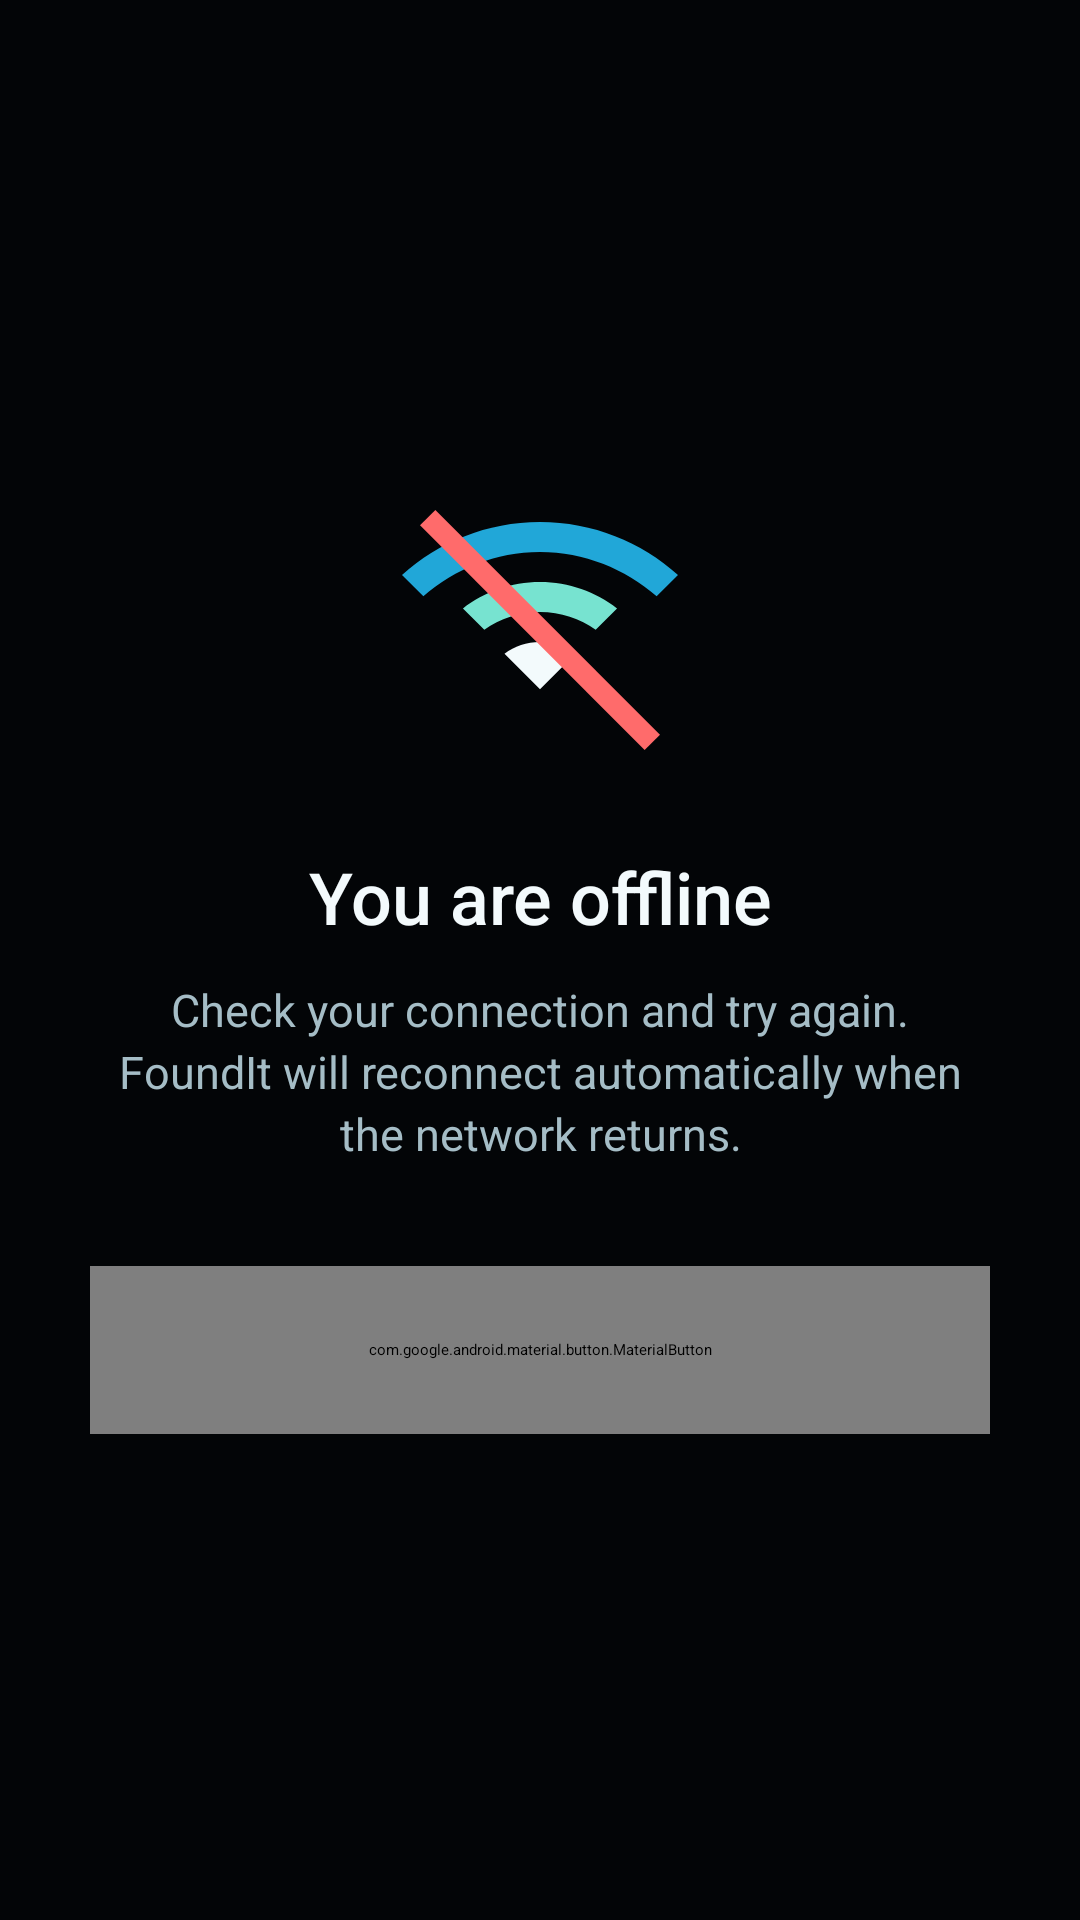

Reconstruct the res/layout file that produces this screen, plus the resources it refers to.
<!-- AndroidManifest.xml: application theme Theme.FoundIt.Splash -->
<!-- res/layout/view_offline.xml -->
<?xml version="1.0" encoding="utf-8"?>
<LinearLayout xmlns:android="http://schemas.android.com/apk/res/android"
    xmlns:app="http://schemas.android.com/apk/res-auto"
    android:layout_width="match_parent"
    android:layout_height="match_parent"
    android:background="@color/foundit_black"
    android:gravity="center"
    android:orientation="vertical"
    android:paddingStart="30dp"
    android:paddingEnd="30dp">

    <ImageView
        android:layout_width="96dp"
        android:layout_height="96dp"
        android:contentDescription="@string/offline_title"
        android:src="@drawable/ic_offline" />

    <TextView
        android:layout_width="wrap_content"
        android:layout_height="wrap_content"
        android:layout_marginTop="28dp"
        android:fontFamily="sans-serif-medium"
        android:gravity="center"
        android:includeFontPadding="false"
        android:text="@string/offline_title"
        android:textColor="@color/foundit_text"
        android:textSize="24sp" />

    <TextView
        android:layout_width="match_parent"
        android:layout_height="wrap_content"
        android:layout_marginTop="12dp"
        android:gravity="center"
        android:lineSpacingExtra="3dp"
        android:text="@string/offline_body"
        android:textColor="@color/foundit_text_muted"
        android:textSize="15sp" />

    <com.google.android.material.button.MaterialButton
        android:id="@+id/retryButton"
        style="@style/Widget.FoundIt.Button"
        android:layout_width="match_parent"
        android:layout_height="56dp"
        android:layout_marginTop="34dp"
        android:text="@string/retry"
        android:textAllCaps="false"
        app:icon="@drawable/ic_refresh"
        app:iconGravity="textStart"
        app:iconPadding="10dp" />
</LinearLayout>
<!-- resources referenced by this layout -->
<resources>
  <color name="foundit_black">#030507</color>
  <color name="foundit_text">#F3FAFC</color>
  <color name="foundit_text_muted">#A5BDC6</color>
  <!-- drawable ic_offline (drawable) -->
  <?xml version="1.0" encoding="utf-8"?>
  <vector xmlns:android="http://schemas.android.com/apk/res/android"
      android:width="96dp"
      android:height="96dp"
      android:viewportWidth="24"
      android:viewportHeight="24">
      <path
          android:fillColor="#21A7D8"
          android:pathData="M12,3C7.58,3 3.56,4.67 0.5,7.41l1.78,1.78C4.92,6.9 8.32,5.5 12,5.5c3.68,0 7.08,1.4 9.72,3.69l1.78,-1.78C20.44,4.67 16.42,3 12,3z" />
      <path
          android:fillColor="#77E3D0"
          android:pathData="M12,8C9.58,8 7.36,8.82 5.58,10.2l1.78,1.78C8.67,11.05 10.27,10.5 12,10.5c1.73,0 3.33,0.55 4.64,1.48l1.78,-1.78C16.64,8.82 14.42,8 12,8z" />
      <path
          android:fillColor="#F3FAFC"
          android:pathData="M12,13c-1.11,0 -2.13,0.36 -2.96,0.97L12,16.93l2.96,-2.96C14.13,13.36 13.11,13 12,13z" />
      <path
          android:fillColor="#FF6B6B"
          android:pathData="M3.28,2L2,3.28 20.72,22 22,20.72 3.28,2z" />
      <path
          android:fillColor="@android:color/transparent"
          android:pathData="M0,0h24v24h-24z" />
  </vector>
  <!-- drawable ic_refresh (drawable) -->
  <?xml version="1.0" encoding="utf-8"?>
  <vector xmlns:android="http://schemas.android.com/apk/res/android"
      android:width="24dp"
      android:height="24dp"
      android:viewportWidth="24"
      android:viewportHeight="24">
      <path
          android:fillColor="@android:color/white"
          android:pathData="M17.65,6.35C16.2,4.9 14.21,4 12,4c-4.42,0 -7.99,3.58 -7.99,8s3.57,8 7.99,8c3.73,0 6.84,-2.55 7.73,-6h-2.08c-0.82,2.33 -3.04,4 -5.65,4 -3.31,0 -6,-2.69 -6,-6s2.69,-6 6,-6c1.66,0 3.14,0.69 4.22,1.78L13,11h8V3l-3.35,3.35z" />
  </vector>
  <string name="offline_body">Check your connection and try again. FoundIt will reconnect automatically when the network returns.</string>
  <string name="offline_title">You are offline</string>
  <string name="retry">Retry</string>
  <style name="Widget.FoundIt.Button" parent="Widget.Material3.Button">
          <item name="cornerRadius">18dp</item>
          <item name="android:minHeight">52dp</item>
          <item name="backgroundTint">@color/foundit_primary</item>
          <item name="android:textColor">@color/foundit_text</item>
      </style>
  <style name="Theme.FoundIt.Splash" parent="Theme.SplashScreen">
          <item name="windowSplashScreenBackground">@color/foundit_black</item>
          <item name="windowSplashScreenAnimatedIcon">@drawable/foundit_logo</item>
          <item name="windowSplashScreenIconBackgroundColor">@color/foundit_black</item>
          <item name="postSplashScreenTheme">@style/Theme.FoundIt</item>
      </style>
  <color name="foundit_primary">#21A7D8</color>
  <!-- drawable foundit_logo: png bitmap (drawable-nodpi, 305190 bytes) -->
  <style name="Theme.FoundIt" parent="Theme.Material3.DayNight.NoActionBar">
          <item name="android:fontFamily">sans</item>
          <item name="android:windowLightStatusBar">false</item>
          <item name="android:windowLightNavigationBar">false</item>
          <item name="android:colorAccent">@color/foundit_accent</item>
          <item name="colorPrimary">@color/foundit_primary</item>
          <item name="colorPrimaryDark">@color/foundit_primary_dark</item>
          <item name="colorSecondary">@color/foundit_accent</item>
          <item name="android:windowNoTitle">true</item>
          <item name="android:windowActionBar">false</item>
          <item name="android:windowDisablePreview">true</item>
      </style>
  <color name="foundit_accent">#77E3D0</color>
  <color name="foundit_primary_dark">#0B6B9A</color>
</resources>
